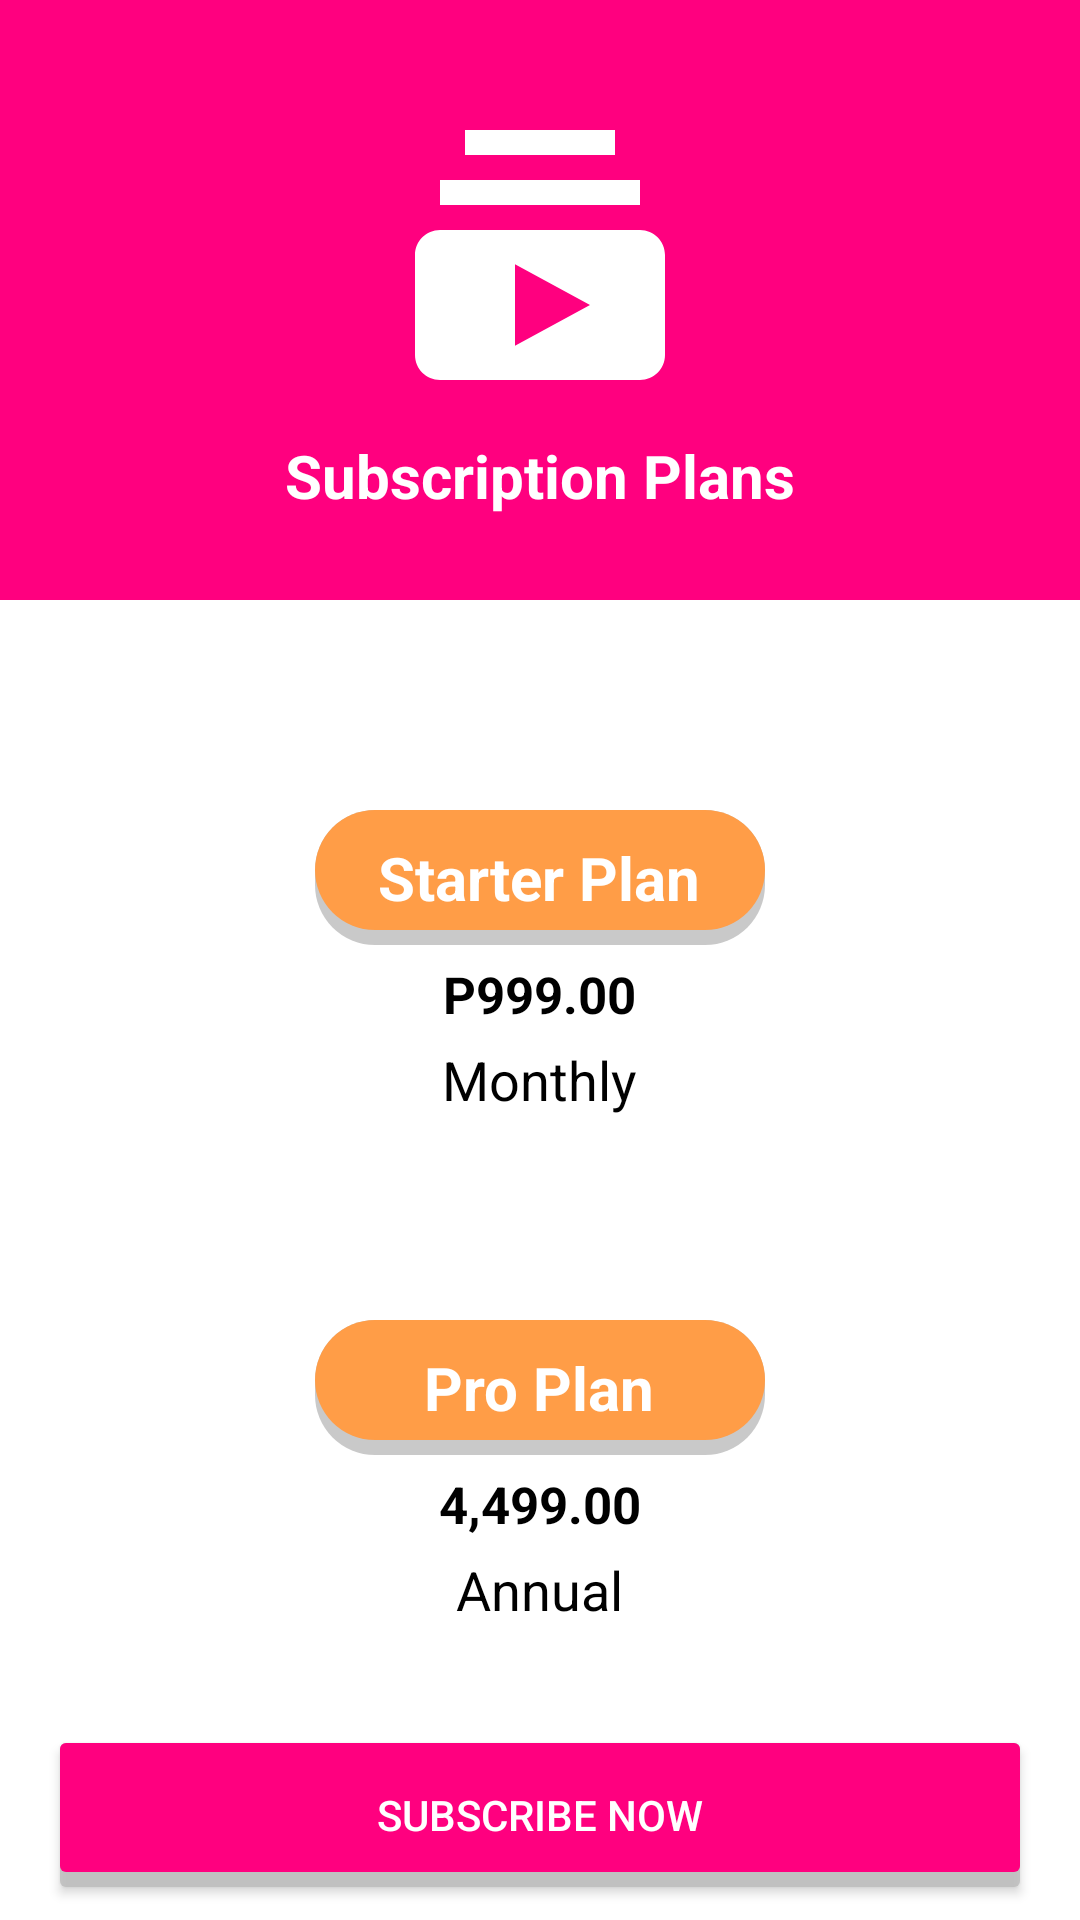

Android layout source for this screen:
<!-- AndroidManifest.xml: application theme AppTheme.NoActionBar -->
<!-- res/layout/activity_subscription.xml -->
<?xml version="1.0" encoding="utf-8"?>
<LinearLayout xmlns:android="http://schemas.android.com/apk/res/android"
    xmlns:app="http://schemas.android.com/apk/res-auto"
    xmlns:tools="http://schemas.android.com/tools"
    android:layout_width="match_parent"
    android:layout_height="match_parent"
    android:orientation="vertical"
    android:background="#ffffff"
    tools:context=".activities.SubscriptionActivity">


    <LinearLayout
        android:layout_width="match_parent"
        android:orientation="vertical"
        android:background="#FF007F"
        android:layout_height="200dp">

        <RelativeLayout
            android:layout_width="match_parent"
            android:layout_marginTop="10dp"
            android:layout_height="wrap_content">

            <ImageView
                android:onClick="btnBack"
                android:layout_width="25dp"
                android:layout_height="25dp"
                android:src="@drawable/back_button_black"
                android:layout_centerVertical="true"
                android:layout_marginStart="10dp"/>

        </RelativeLayout>

        <ImageView
            android:layout_width="100dp"
            android:layout_gravity="center"
            android:layout_height="100dp"
            android:src="@drawable/subs"/>

        <TextView
            android:layout_width="wrap_content"
            android:layout_height="wrap_content"
            android:layout_gravity="center"
            android:text="Subscription Plans"
            android:textColor="#ffffff"
            android:textSize="20sp"
            android:textStyle="bold"
            android:layout_marginTop="10dp"/>

    </LinearLayout>

    <LinearLayout
        android:id="@+id/subs_layout_monthly"
        android:onClick="btnMonthly"
        android:layout_width="match_parent"
        android:background="@drawable/subs_box"
        android:layout_marginTop="50dp"
        android:layout_marginStart="40dp"
        android:layout_marginEnd="40dp"
        android:orientation="vertical"
        android:gravity="center_horizontal"
        android:layout_height="150dp">

        <LinearLayout
            android:onClick="btnMonthly"
            android:layout_width="150dp"
            android:background="@drawable/subs_box_2"
            android:layout_marginTop="20dp"
            android:gravity="center"
            android:layout_height="45dp">

            <TextView
                android:layout_width="wrap_content"
                android:layout_height="wrap_content"
                android:text="Starter Plan"
                android:textSize="20sp"
                android:textStyle="bold"
                android:textColor="#ffffff"/>

        </LinearLayout>

        <TextView
            android:id="@+id/starter_plan"
            android:layout_width="wrap_content"
            android:layout_height="wrap_content"
            android:textColor="#000000"
            android:textStyle="bold"
            android:layout_marginTop="5dp"
            android:textSize="17sp"
            android:text="P999.00"/>

        <TextView
            android:layout_width="wrap_content"
            android:layout_height="wrap_content"
            android:textColor="#000000"
            android:layout_marginTop="5dp"
            android:textSize="18sp"
            android:text="Monthly"/>

    </LinearLayout>

    <LinearLayout
        android:id="@+id/subs_layout_annual"
        android:onClick="btnAnnual"
        android:layout_width="match_parent"
        android:background="@drawable/subs_box"
        android:layout_marginTop="20dp"
        android:layout_marginStart="40dp"
        android:layout_marginEnd="40dp"
        android:layout_gravity="center"
        android:orientation="vertical"
        android:gravity="center_horizontal"
        android:layout_height="150dp">

        <LinearLayout
            android:onClick="btnAnnual"
            android:layout_width="150dp"
            android:background="@drawable/subs_box_2"
            android:layout_marginTop="20dp"
            android:gravity="center"
            android:layout_height="45dp">

            <TextView
                android:layout_width="wrap_content"
                android:layout_height="wrap_content"
                android:text="Pro Plan"
                android:textSize="20sp"
                android:textStyle="bold"
                android:textColor="#ffffff"/>

        </LinearLayout>

        <TextView
            android:id="@+id/pro_plan"
            android:layout_width="wrap_content"
            android:layout_height="wrap_content"
            android:textColor="#000000"
            android:textStyle="bold"
            android:layout_marginTop="5dp"
            android:textSize="17sp"
            android:text="4,499.00"/>

        <TextView
            android:layout_width="wrap_content"
            android:layout_height="wrap_content"
            android:textColor="#000000"
            android:layout_marginTop="5dp"
            android:textSize="18sp"
            android:text="Annual"/>

    </LinearLayout>

    <RelativeLayout
        android:layout_width="match_parent"
        android:layout_height="match_parent">

        <Button
            android:id="@+id/btn_submit"
            android:layout_width="match_parent"
            android:layout_height="wrap_content"
            android:layout_centerInParent="true"
            android:layout_marginStart="20dp"
            android:layout_marginEnd="20dp"
            android:background="@drawable/signin_button"
            android:textColor="#ffffff"
            android:text="Subscribe now"/>

    </RelativeLayout>


</LinearLayout>
<!-- resources referenced by this layout -->
<resources>
  <!-- drawable signin_button (drawable) -->
  <?xml version="1.0" encoding="utf-8"?>
  <layer-list xmlns:android="http://schemas.android.com/apk/res/android">
      <item>
          <shape android:shape="rectangle">
              <solid android:color="#CABBBBBB"/>
              <corners android:radius="2dp" />
          </shape>
      </item>
  
      <item
          android:left="0dp"
          android:right="0dp"
          android:top="0dp"
          android:bottom="5dp">
          <shape android:shape="rectangle">
              <solid android:color="#ff007f"/>
              <corners android:radius="2dp" />
          </shape>
      </item>
  </layer-list>
  <!-- drawable subs (drawable) -->
  <vector android:height="150dp" android:tint="#FFFFFF"
      android:viewportHeight="24.0" android:viewportWidth="24.0"
      android:width="150dp" xmlns:android="http://schemas.android.com/apk/res/android">
      <path android:fillColor="#FFFFFF" android:pathData="M20,8L4,8L4,6h16v2zM18,2L6,2v2h12L18,2zM22,12v8c0,1.1 -0.9,2 -2,2L4,22c-1.1,0 -2,-0.9 -2,-2v-8c0,-1.1 0.9,-2 2,-2h16c1.1,0 2,0.9 2,2zM16,16l-6,-3.27v6.53L16,16z"/>
  </vector>
  <!-- drawable subs_box_2 (drawable) -->
  <?xml version="1.0" encoding="utf-8"?>
  <layer-list xmlns:android="http://schemas.android.com/apk/res/android">
      <item>
          <shape android:shape="rectangle">
              <solid android:color="#CABBBBBB"/>
              <corners android:radius="20dp" />
          </shape>
      </item>
  
      <item
          android:left="0dp"
          android:right="0dp"
          android:top="0dp"
          android:bottom="5dp">
          <shape android:shape="rectangle">
              <solid android:color="#ff9d47"/>
              <corners android:radius="20dp" />
          </shape>
      </item>
  </layer-list>
  <style name="AppTheme.NoActionBar">
          <item name="windowActionBar">false</item>
          <item name="windowNoTitle">true</item>
      </style>
</resources>
